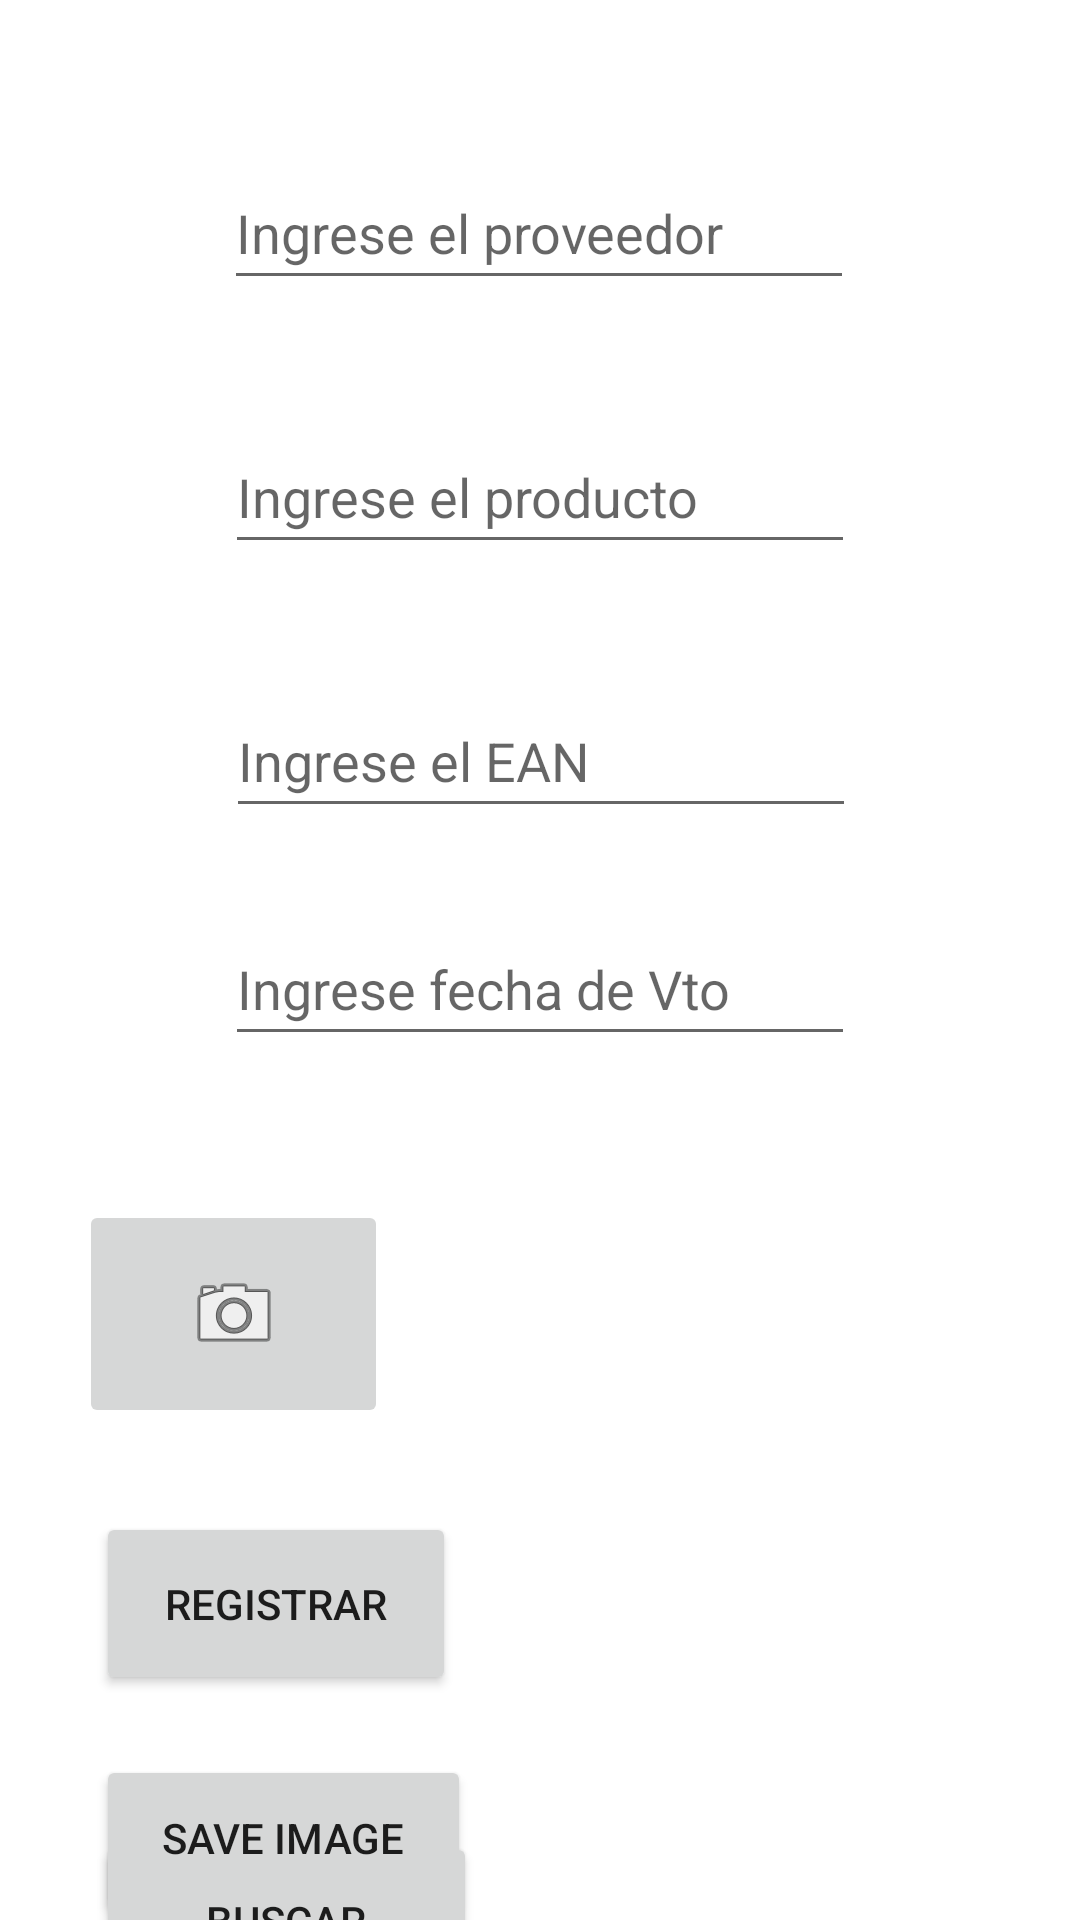

Reconstruct the res/layout file that produces this screen, plus the resources it refers to.
<!-- AndroidManifest.xml: application theme Theme.SCM -->
<!-- res/layout/activity_main.xml -->
<?xml version="1.0" encoding="utf-8"?>
<androidx.constraintlayout.widget.ConstraintLayout xmlns:android="http://schemas.android.com/apk/res/android"
    xmlns:app="http://schemas.android.com/apk/res-auto"
    xmlns:tools="http://schemas.android.com/tools"
    android:layout_width="match_parent"
    android:layout_height="match_parent"
    tools:context=".MainActivity">

    <EditText
        android:id="@+id/nombreProveedor"
        android:layout_width="wrap_content"
        android:layout_height="wrap_content"
        android:layout_marginTop="52dp"
        android:ems="10"
        android:hint="@string/nombreProveedor"
        android:inputType="textPersonName"
        android:minHeight="48dp"
        app:layout_constraintEnd_toEndOf="parent"
        app:layout_constraintHorizontal_bias="0.497"
        app:layout_constraintStart_toStartOf="parent"
        app:layout_constraintTop_toTopOf="parent" />

    <EditText
        android:id="@+id/nombreProducto"
        android:layout_width="wrap_content"
        android:layout_height="wrap_content"
        android:layout_marginTop="40dp"
        android:ems="10"
        android:hint="@string/nombreProducto"
        android:inputType="textPersonName"
        android:minHeight="48dp"
        app:layout_constraintEnd_toEndOf="parent"
        app:layout_constraintStart_toStartOf="parent"
        app:layout_constraintTop_toBottomOf="@+id/nombreProveedor" />

    <EditText
        android:id="@+id/codigoProducto"
        android:layout_width="wrap_content"
        android:layout_height="wrap_content"
        android:layout_marginTop="40dp"
        android:ems="10"
        android:hint="@string/codigoProducto"
        android:inputType="number"
        android:minHeight="48dp"
        app:layout_constraintEnd_toEndOf="parent"
        app:layout_constraintHorizontal_bias="0.502"
        app:layout_constraintStart_toStartOf="parent"
        app:layout_constraintTop_toBottomOf="@+id/nombreProducto" />

    <Button
        android:id="@+id/button"
        android:layout_width="120dp"
        android:layout_height="61dp"
        android:layout_marginStart="32dp"
        android:layout_marginTop="28dp"
        android:onClick="Registrar"
        android:text="@string/botonConfirmar"
        app:layout_constraintStart_toStartOf="parent"
        app:layout_constraintTop_toBottomOf="@+id/btnTakePicture" />

    <Button
        android:id="@+id/button2"
        android:layout_width="127dp"
        android:layout_height="59dp"
        android:layout_marginStart="32dp"
        android:layout_marginTop="20dp"
        android:onClick="Buscar"
        android:text="@string/botonBuscar"
        app:layout_constraintBottom_toBottomOf="parent"
        app:layout_constraintStart_toStartOf="parent"
        app:layout_constraintTop_toBottomOf="@+id/btnSaveImage"
        app:layout_constraintVertical_bias="0.0" />

    <ImageButton
        android:id="@+id/btnTakePicture"
        android:layout_width="103dp"
        android:layout_height="76dp"
        android:layout_marginTop="48dp"
        android:contentDescription="@string/botonCamara"
        app:layout_constraintEnd_toEndOf="parent"
        app:layout_constraintHorizontal_bias="0.103"
        app:layout_constraintStart_toStartOf="parent"
        app:layout_constraintTop_toBottomOf="@+id/etPlannedDate"
        app:srcCompat="@android:drawable/ic_menu_camera" />

    <ImageView
        android:id="@+id/imageView"
        android:layout_width="177dp"
        android:layout_height="295dp"
        android:layout_marginTop="48dp"
        android:layout_marginEnd="32dp"
        app:layout_constraintEnd_toEndOf="parent"
        app:layout_constraintTop_toBottomOf="@+id/etPlannedDate"
        tools:srcCompat="@tools:sample/avatars" />

    <Button
        android:id="@+id/btnSaveImage"
        android:layout_width="125dp"
        android:layout_height="55dp"
        android:layout_marginStart="32dp"
        android:layout_marginTop="20dp"
        android:text="@string/botonGuardarImagen"
        app:layout_constraintStart_toStartOf="parent"
        app:layout_constraintTop_toBottomOf="@+id/button" />

    <EditText
        android:id="@+id/etPlannedDate"
        android:layout_width="wrap_content"
        android:layout_height="wrap_content"
        android:layout_marginTop="28dp"
        android:ems="10"
        android:hint="@string/fechaVencimiento"
        android:inputType="textPersonName"
        android:minHeight="48dp"
        app:layout_constraintEnd_toEndOf="parent"
        app:layout_constraintStart_toStartOf="parent"
        app:layout_constraintTop_toBottomOf="@+id/codigoProducto" />

</androidx.constraintlayout.widget.ConstraintLayout>
<!-- resources referenced by this layout -->
<resources>
  <string name="botonBuscar">Buscar</string>
  <string name="botonCamara">Boton Camara</string>
  <string name="botonConfirmar">Registrar</string>
  <string name="botonGuardarImagen">Save Image</string>
  <string name="codigoProducto">Ingrese el EAN</string>
  <string name="fechaVencimiento">Ingrese fecha de Vto</string>
  <string name="nombreProducto">Ingrese el producto</string>
  <string name="nombreProveedor">Ingrese el proveedor</string>
  <style name="Theme.SCM" parent="Theme.MaterialComponents.DayNight.DarkActionBar">
          
          <item name="colorPrimary">@color/purple_500</item>
          <item name="colorPrimaryVariant">@color/purple_700</item>
          <item name="colorOnPrimary">@color/white</item>
          
          <item name="colorSecondary">@color/teal_200</item>
          <item name="colorSecondaryVariant">@color/teal_700</item>
          <item name="colorOnSecondary">@color/black</item>
          
          <item name="android:statusBarColor" tools:targetApi="l">?attr/colorPrimaryVariant</item>
          
      </style>
  <!-- not gathered from this repository: default colours our renderer supplied (Android Studio template values) -->
  <color name="purple_500">#FF6200EE</color>
  <color name="purple_700">#FF3700B3</color>
  <color name="teal_200">#FF03DAC5</color>
  <color name="teal_700">#FF018786</color>
  <color name="black">#FF000000</color>
  <color name="white">#FFFFFFFF</color>
</resources>
